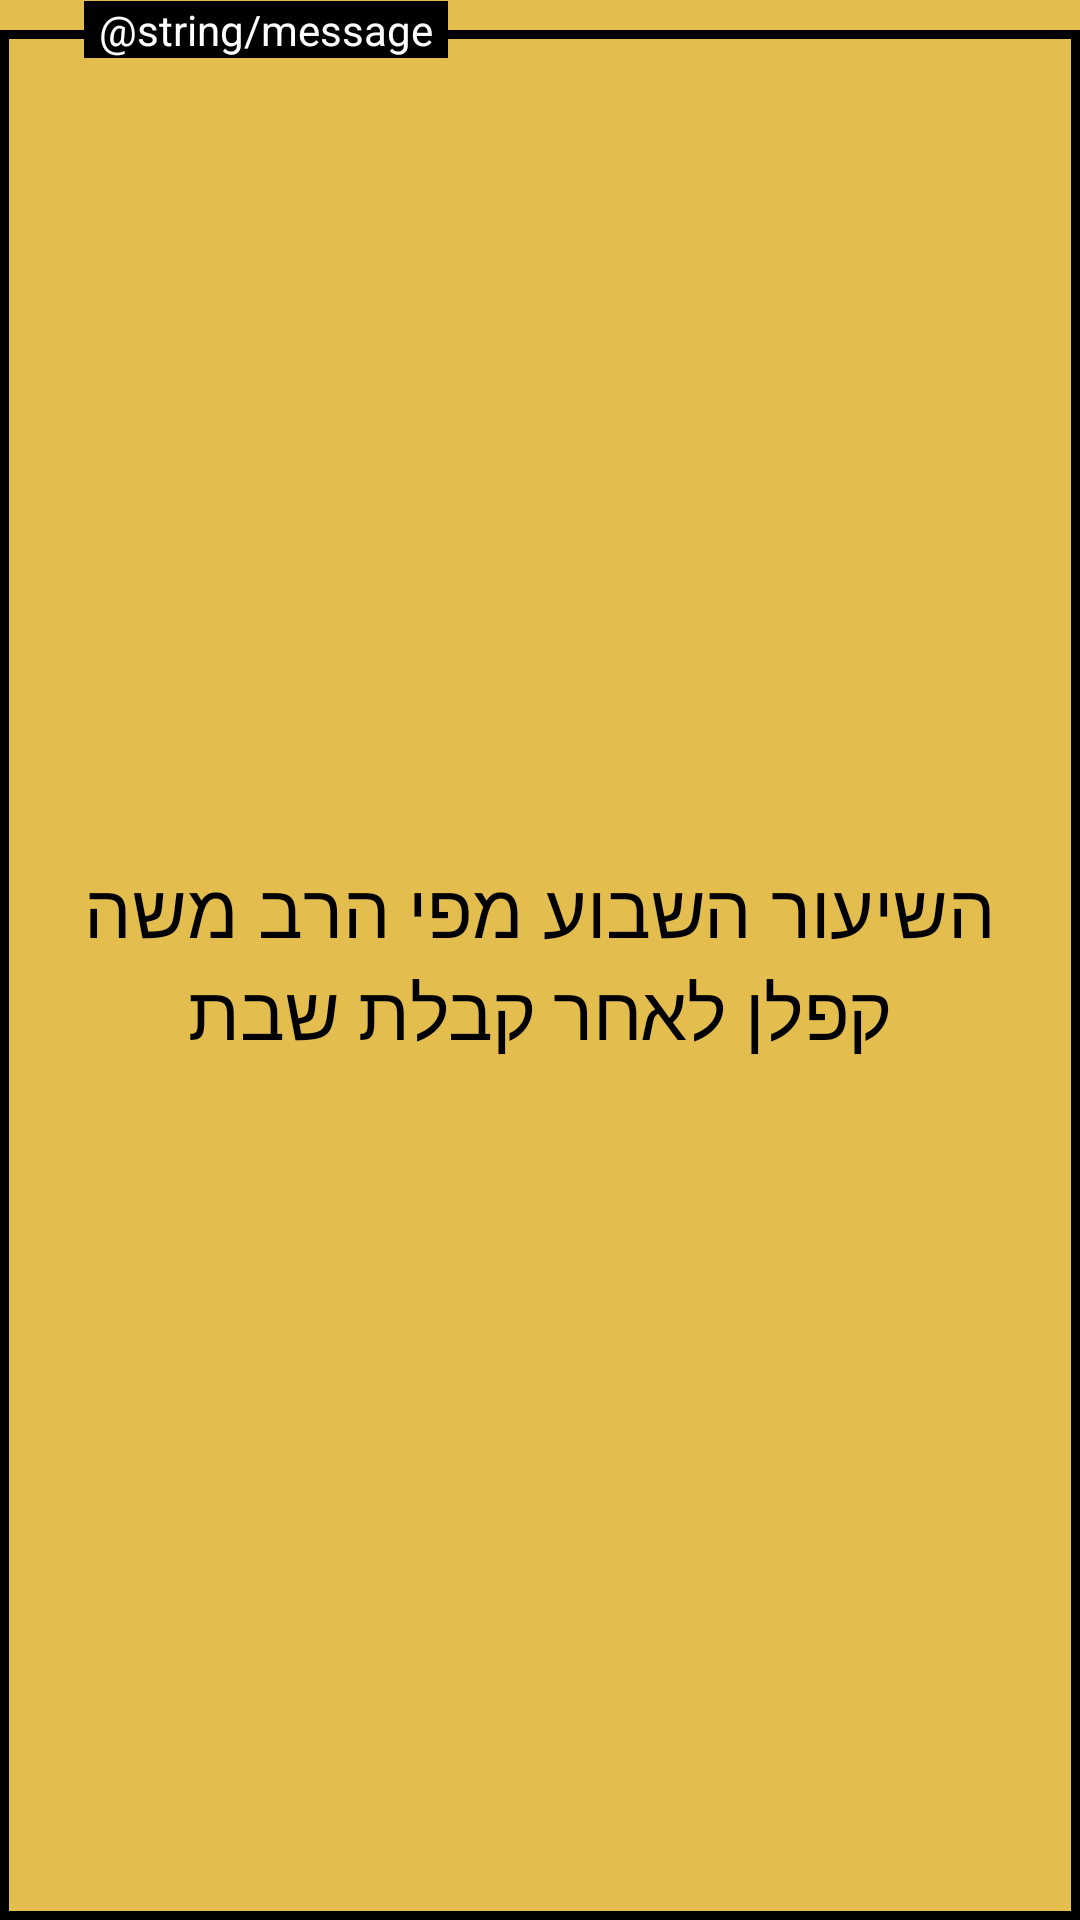

Here is an Android app screen rendered from its layout file. Give the layout XML and the strings, colors and styles it references.
<!-- AndroidManifest.xml: application theme AppTheme -->
<!-- res/layout/test_dialog.xml -->
<?xml version="1.0" encoding="utf-8"?>
<RelativeLayout
    xmlns:android="http://schemas.android.com/apk/res/android"
    android:layout_width="450dp"
    android:background="@color/testColor"
    android:layout_height="550dp">


    <RelativeLayout
        android:layout_width="match_parent"
        android:layout_height="match_parent"
        >


        <LinearLayout
            android:id="@+id/linearLayout11"
            android:layout_width="match_parent"
            android:layout_height="match_parent"
            android:layout_marginTop="10dp"
            android:background="@drawable/bg_costum"
            android:orientation="vertical">

        </LinearLayout>

        <TextView
            android:layout_width="wrap_content"
            android:layout_height="wrap_content"
            android:layout_alignLeft="@+id/linearLayout11"
            android:layout_alignTop="@+id/linearLayout11"
            android:layout_marginLeft="28dp"
            android:layout_marginTop="-10dp"
            android:background="@android:color/black"
            android:paddingLeft="5dp"
            android:paddingRight="5dp"
            android:text="@string/message"
            android:textColor="@android:color/white" />

        <TextView
            android:layout_width="match_parent"
            android:layout_height="match_parent"
            android:gravity="center"
            android:padding="7dp"
            android:text="השיעור השבוע מפי הרב משה קפלן לאחר קבלת שבת"
            android:textColor="@android:color/black"
            android:textSize="25sp" />

    </RelativeLayout>

</RelativeLayout>
<!-- resources referenced by this layout -->
<resources>
  <color name="testColor">#B0DAA403</color>
  <!-- drawable bg_costum (drawable) -->
  <?xml version="1.0" encoding="utf-8"?>
  <shape xmlns:android="http://schemas.android.com/apk/res/android"
      android:shape="rectangle">
      <stroke
          android:width="3dp"
          android:color="@android:color/black" />
  
  </shape>
  <style name="AppTheme" parent="Theme.AppCompat.Light.NoActionBar">
          
          <item name="colorPrimary">@color/colorPrimary</item>
          <item name="colorPrimaryDark">@color/colorPrimaryDark</item>
          <item name="colorAccent">@color/colorAccent</item>
      </style>
  <color name="colorPrimary">#6200EE</color>
  <color name="colorPrimaryDark">#3700B3</color>
  <color name="colorAccent">#03DAC5</color>
</resources>
